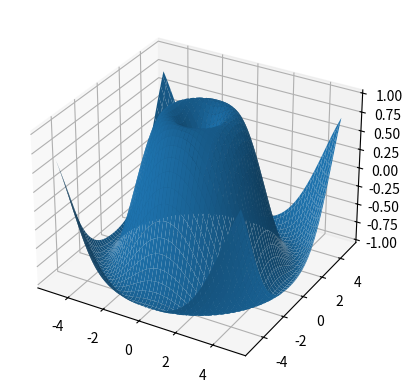

Python code for this plot:
import numpy as np
import matplotlib.pyplot as plt
from mpl_toolkits import mplot3d

ax = plt.axes(projection = "3d")
# z = np.linspace(0,30,100)
# x= np.sin(z)
# y = np.cos(z)
def z_function(x,y):
    return np.sin(np.sqrt(x ** 2 + y ** 2))
x = np.linspace(-5,5,100)
y = np.linspace(-5,5,100)
x,y = np.meshgrid(x,y)
z = z_function(x,y)
ax.plot_surface(x,y,z)
plt.show()